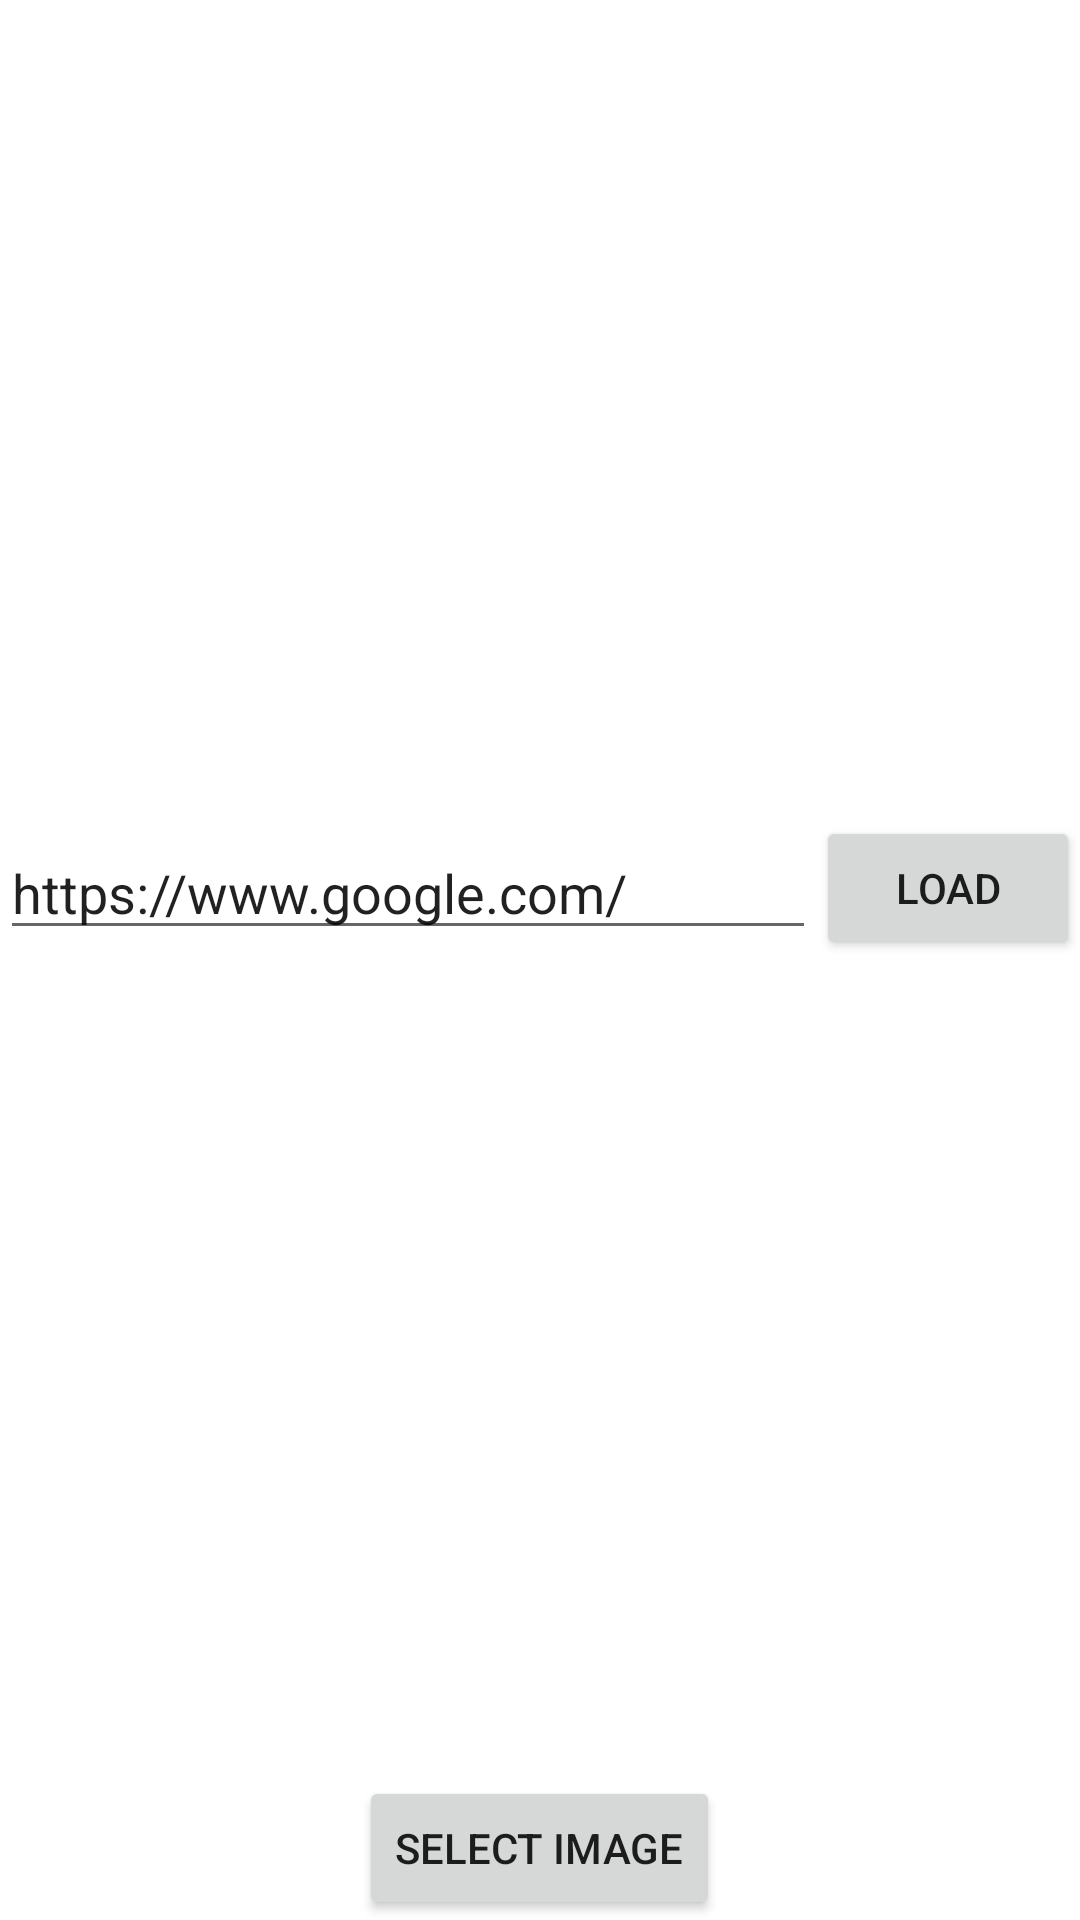

Write the Android layout XML for this screen, with the resource values it uses.
<!-- AndroidManifest.xml: application theme Theme.MyLinkOpener -->
<!-- res/layout/activity_open_url.xml -->
<?xml version="1.0" encoding="utf-8"?>
<LinearLayout xmlns:android="http://schemas.android.com/apk/res/android"
    xmlns:app="http://schemas.android.com/apk/res-auto"
    xmlns:tools="http://schemas.android.com/tools"
    android:layout_width="match_parent"
    android:layout_height="match_parent"
    android:orientation="vertical"
    android:gravity="center"
    tools:context=".OpenUrl">

    <LinearLayout
        android:layout_width="match_parent"
        android:layout_height="wrap_content"
        android:layout_weight="1"
        android:gravity="center"
        android:orientation="horizontal">

        <EditText
            android:id="@+id/input"
            android:layout_width="wrap_content"
            android:layout_height="wrap_content"
            android:layout_weight="1"
            android:ems="10"
            android:inputType="textPersonName"
            android:text="https://www.google.com/" />

        <Button
            android:id="@+id/button"
            android:layout_width="wrap_content"
            android:layout_height="wrap_content"
            android:text="Load" />
    </LinearLayout>

    <Button
        android:id="@+id/button2"
        android:layout_width="wrap_content"
        android:layout_height="wrap_content"
        android:text="Select Image" />

</LinearLayout>
<!-- resources referenced by this layout -->
<resources>
  <style name="Theme.MyLinkOpener" parent="Theme.MaterialComponents.DayNight.DarkActionBar">
          
          <item name="colorPrimary">@color/purple_500</item>
          <item name="colorPrimaryVariant">@color/purple_700</item>
          <item name="colorOnPrimary">@color/white</item>
          
          <item name="colorSecondary">@color/teal_200</item>
          <item name="colorSecondaryVariant">@color/teal_700</item>
          <item name="colorOnSecondary">@color/black</item>
          
          <item name="android:statusBarColor" tools:targetApi="l">?attr/colorPrimaryVariant</item>
          
      </style>
  <!-- not gathered from this repository: default colours our renderer supplied (Android Studio template values) -->
  <color name="purple_500">#FF6200EE</color>
  <color name="purple_700">#FF3700B3</color>
  <color name="teal_200">#FF03DAC5</color>
  <color name="teal_700">#FF018786</color>
  <color name="black">#FF000000</color>
  <color name="white">#FFFFFFFF</color>
</resources>
